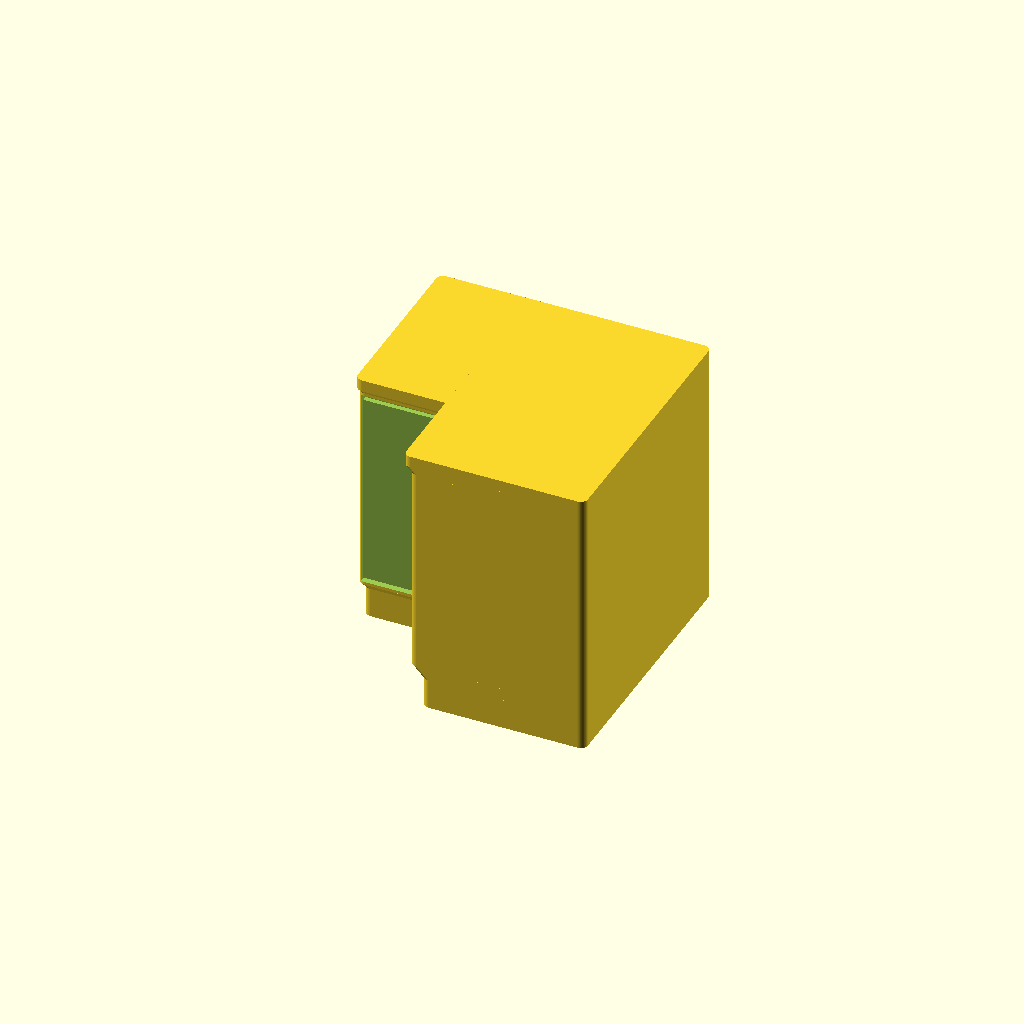
Cell 1 — every parameter at its default value.
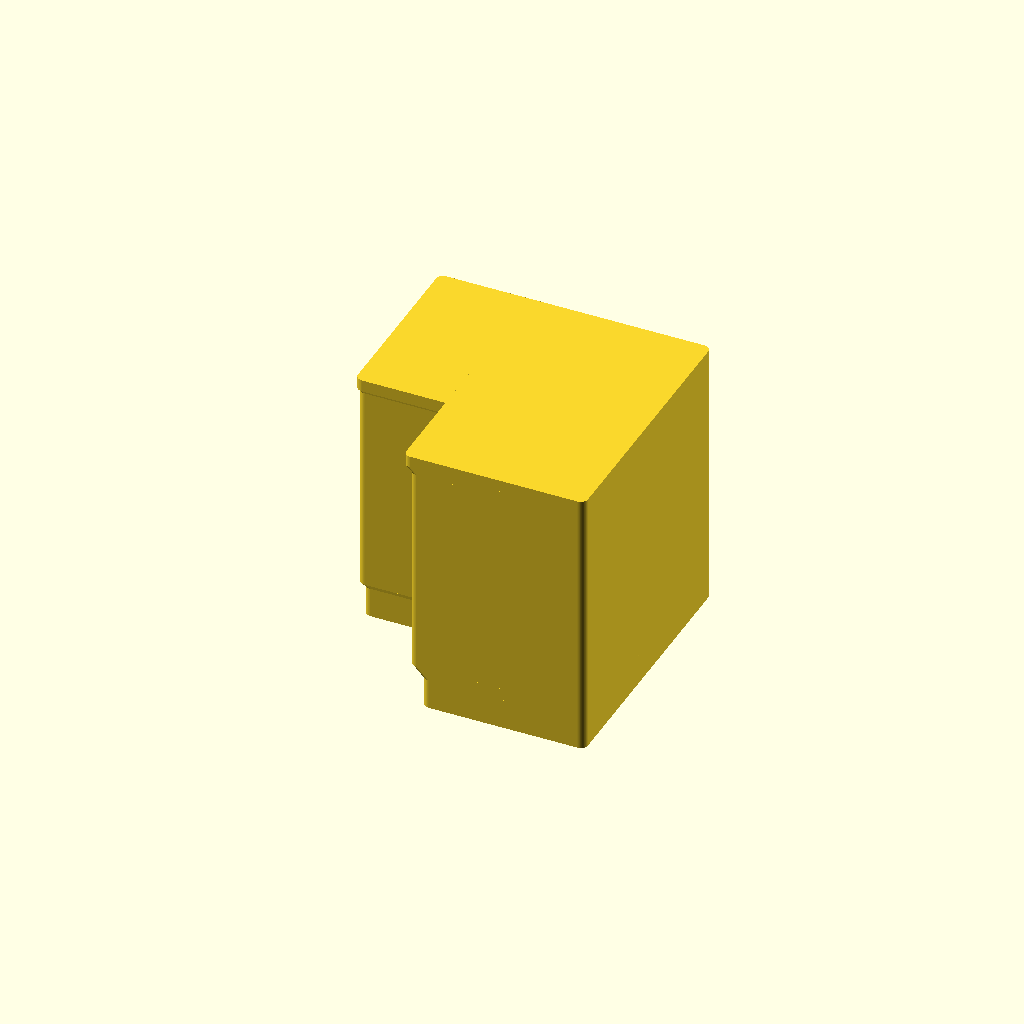
Cell 2: the same model with Show_doors = false.
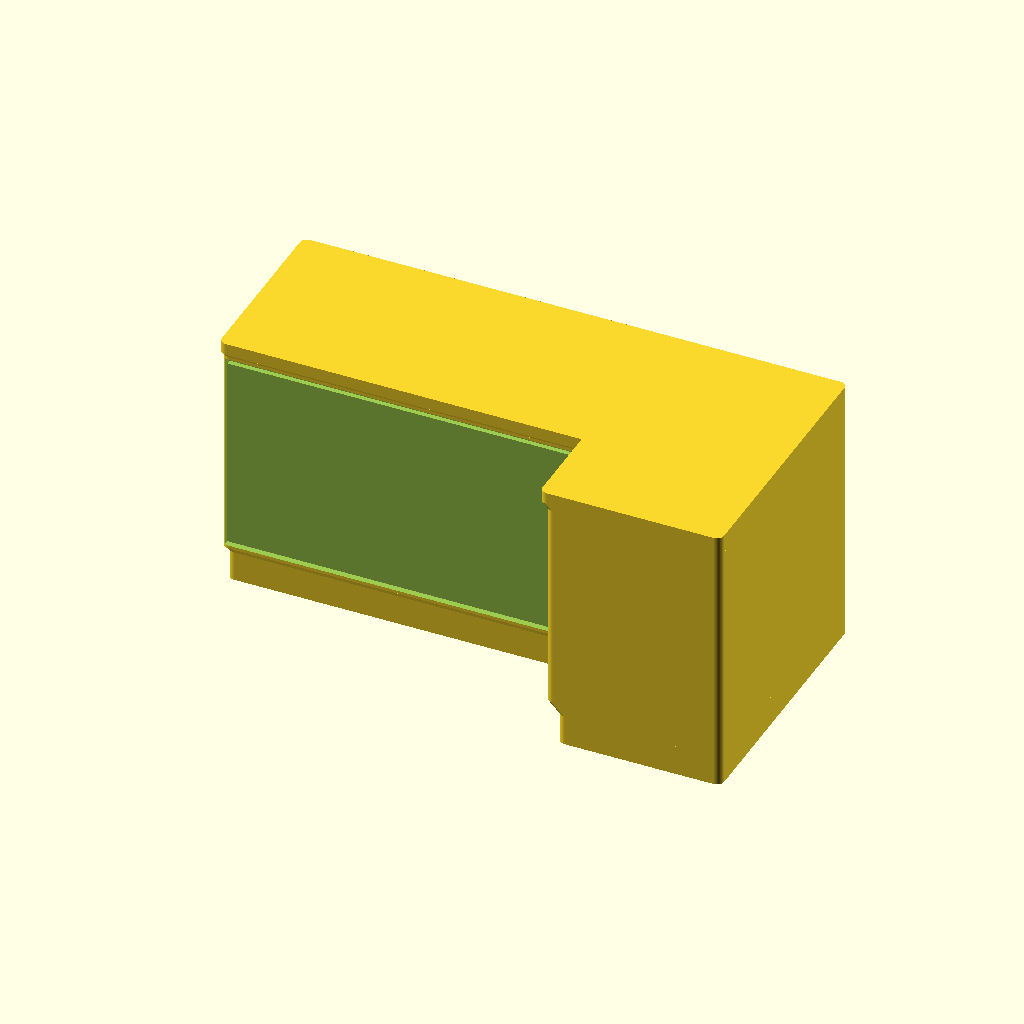
Cell 3 — Width set to 180, the other parameters unchanged.
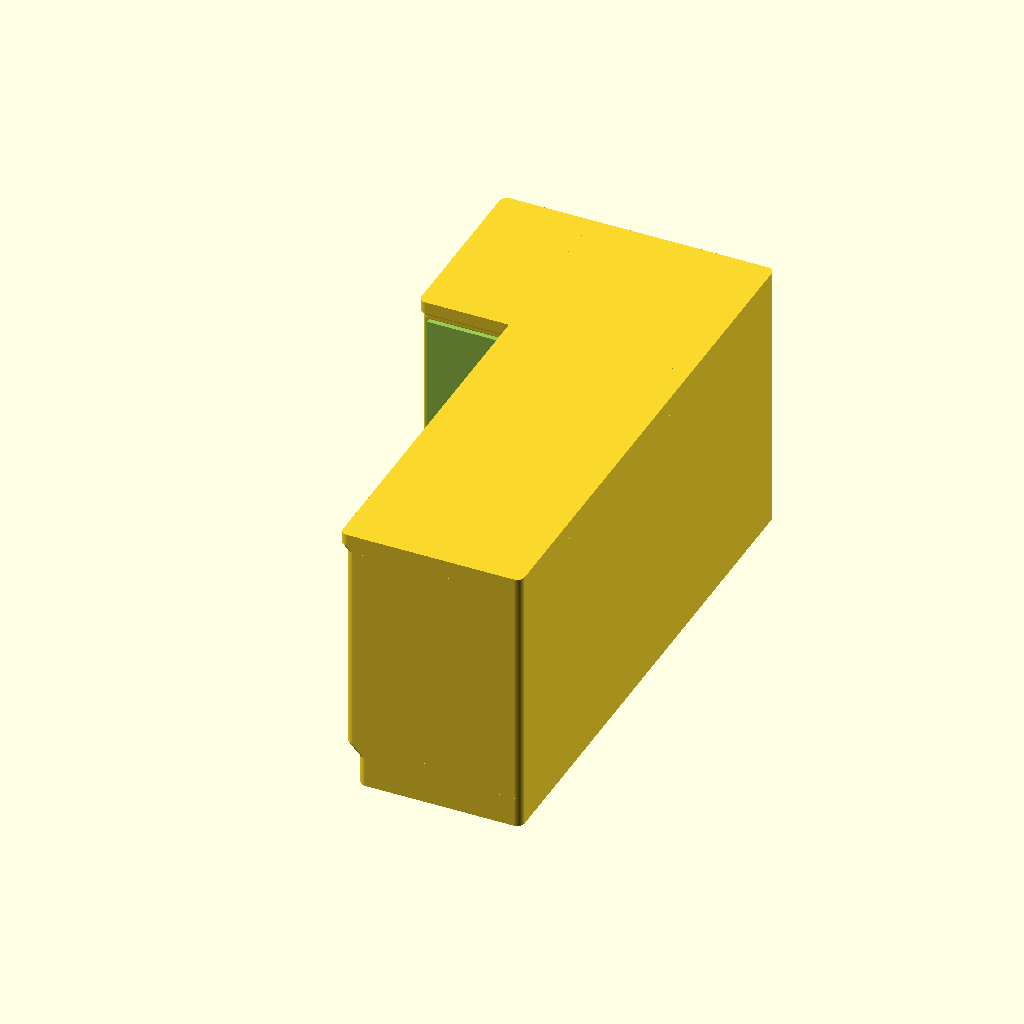
Cell 4: the same model with Depth = 180.
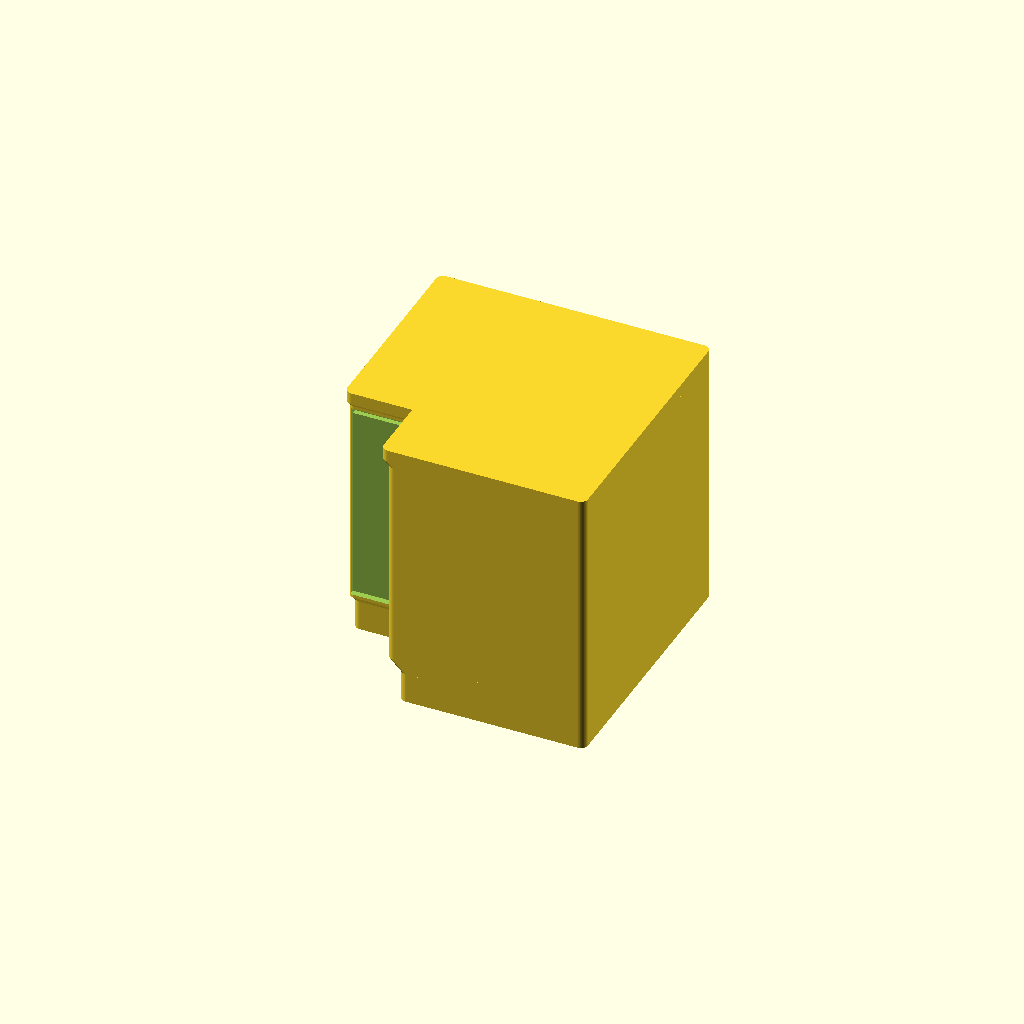
Cell 5: Arm = 120 (everything else at default).
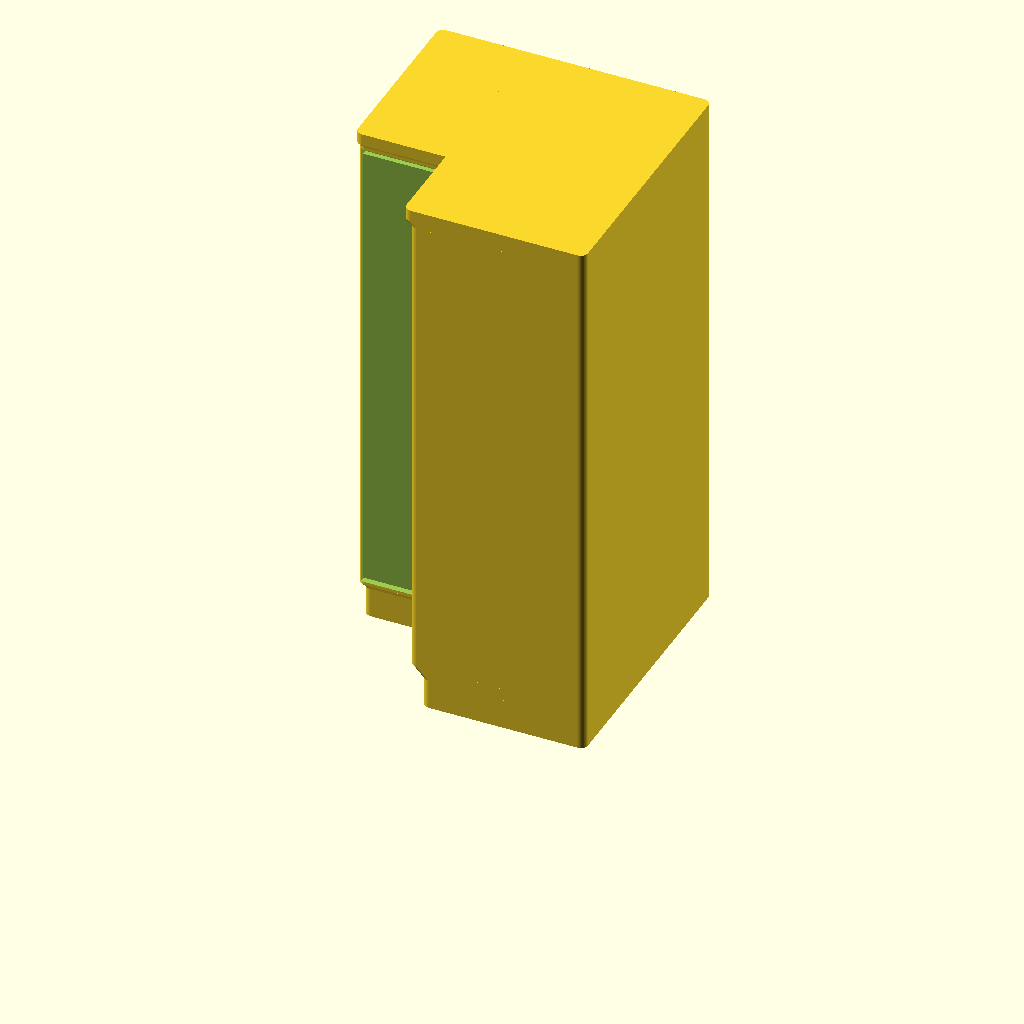
Cell 6: the same model with Height = 180.
One fixed orthographic camera (rotation 55°, 0°, 25°; colour scheme Cornfield) for every cell.
Source of the model, scad/kitchen/corner_unit.scad:
// kitchen / corner_unit — the base unit that turns a corner: two arms of worktop run
// meeting at right angles, so an L or a U kitchen can actually be laid out. Without it a
// run can only ever go in a straight line, which is the one thing a real fitted kitchen
// never does.
//
// It is two base_unit() bodies unioned at right angles — one along X with its back at +Y,
// one along Y with its back at +X — and that union is what makes the piece work. base_unit()
// steps only its own front, so the two together come out with the worktop overhanging and
// the plinth set back on BOTH faces that look into the room, while the two open ENDS stay
// flush for the next length of run to butt against. Neither the slab nor the toe kick has a
// seam across it where the arms meet.
//
// In plan, with the walls at +X and +Y (the front of each arm is the face that looks into
// the room, so this piece has two of them):
//
//     +Y  ┌──────────────────┐        Width  — the length of the arm along X
//         │                  │        Depth  — the length of the arm along Y
//         │   ┌──────────────┤        Arm    — how deep each arm is, both the same
//         │   │              │
//         │   │   the notch  │  +X    the notch is (Width - Arm) x (Depth - Arm):
//         └───┤   is open    │        the open floor in the corner of the room
//             │   floor      │
//             └──────────────┘
//
// Each arm carries ONE DOOR on its exposed leg, not the drawer pairs of worktop.scad: a
// corner unit is a carousel behind a single door, and that door is what tells the corner
// from a length of run meeting it. The leg is the part of an arm that is not buried in the
// corner — 30 cm of it on the standard 90x90 unit, which is exactly one door.
//
// Width/Depth are the real-world lengths of the two arms in cm and Arm their depth: the
// standard corner base unit is 90x90 with 60 cm arms (a 120x120 corner leaves a 60x60 notch
// and takes a wider door on each arm). Height is the real worktop height — the same 90 cm
// counter as the rest of the kitchen — shrunk by the plan scale like the footprint (see
// printed_h() in lib/common.scad), so the corner comes out level with the run either side.
//
// It prints the right way up like every other unit: every step outwards on the way up is one
// of base_unit()'s 45 deg flares, and the magnet pockets open at the plinth, in the floor.

include <../lib/common.scad>

Width  = 90;  // cm — the arm along X
Depth  = 90;  // cm — the arm along Y
Arm    = 60;  // cm — how deep each arm is: the standard base-cabinet depth
Height = 90;  // cm — standard worktop height

// the printed height, mm: Height at the plan scale
Print_h = printed_h(Height);

// The worktop slab, real cm — the same slab as the run it turns (see worktop.scad), so the
// lip line carries round the corner without a step.
Slab = Unit_top;

Show_doors = true;

// Magnet pockets in the bottom face (0 = none). An L has three places to put one — the
// plinth under each arm's exposed leg, and the solid square of plinth in the corner where
// the two arms overlap — so the count picks a layout rather than a row:
//   1  the corner square, the broadest piece of bottom face and the nearest to the
//      centre of gravity;
//   2  one under each arm's leg, corner to opposite corner, which is what stops an L
//      pivoting on the board — the default;
//   3  all three.
// A leg is only (Width - Arm) cm long, so on a plan much smaller than 1:40 it stops being
// able to hold a disc at all; pockets() falls back to the corner square and says so.
Magnets = 2;

corner_unit();

// Arm depth, clamped so a leg is always left for a door and a pocket: an Arm as deep as the
// piece is long would leave no notch, and the "corner" would be a plain square block.
function arm_d() = min(Arm, min(Width, Depth) * 3 / 4);
// The exposed leg of each arm — the part that is not buried in the corner, in real cm.
function leg_a() = Width - arm_d();
function leg_b() = Depth - arm_d();

module corner_unit() {
    if (arm_d() < Arm)
        echo(str("WARNING: a ", Arm, " cm arm leaves no leg on a ", Width, "x", Depth,
                 " cm corner — cut back to ", arm_d(), " cm (give it longer arms: ",
                 "Width/Depth)"));
    difference() {
        union() {
            place_a() base_unit(Width, arm_d(), Print_h, Slab);
            place_b() base_unit(Depth, arm_d(), Print_h, Slab);
        }
        if (Show_doors) {
            place_a() arm_door(Width, leg_a());
            place_b() arm_door(Depth, leg_b());
        }
        if (Magnets > 0) pockets();
    }
}

// The two arms' frames. Everything an arm carries goes inside one of these, so a body, its
// door and its pocket can never drift apart: arm A lies along X with its back at +Y, arm B
// is the same unit turned a quarter turn so its own front points at -X.
module place_a() {
    translate([0, cm(Depth / 2 - arm_d() / 2), 0]) children();
}
module place_b() {
    translate([cm(Width / 2 - arm_d() / 2), 0, 0]) rotate([0, 0, -90]) children();
}

// One arm's door, in that arm's own frame: a single front on the exposed leg, at the end
// away from the corner. unit_fronts() centres its grid, so the whole call is moved onto the
// leg — and it is handed the arm's real face depth, because the grid it is filling
// (<leg_cm> wide) is narrower than the body the cut has to land on (<len_cm>).
module arm_door(len_cm, leg_cm) {
    a = arm_d();
    translate([cm(-len_cm / 2 + leg_cm / 2), 0, 0])
        unit_fronts(leg_cm, a,
                    unit_face_z0(len_cm, a, Print_h, Slab),
                    unit_face_z1(len_cm, a, Print_h, Slab),
                    1, 1, Slab, face_cm = unit_face_d(len_cm, a, Slab));
}

// Which of the three sites get a pocket (see Magnets above), and the fallback for a plan
// too small for a leg to hold one.
module pockets() {
    n  = min(Magnets, 3);
    ok = magnet_count(leg_a(), unit_plinth_d(Width, arm_d()), 1) > 0
      && magnet_count(leg_b(), unit_plinth_d(Depth, arm_d()), 1) > 0;
    if (Magnets > 3)
        echo(str("NOTE: a corner unit has three pocket sites — one under each arm and one ",
                 "in the corner; ", Magnets, " asked for, 3 cut"));
    if (!ok) {
        echo(str("NOTE: a ", leg_a(), " x ", leg_b(), " cm pair of arm legs at 1:", Scale,
                 " is too small to hold a pocket — ", n,
                 " asked for, one cut in the corner square instead"));
        corner_pocket();
    } else if (n == 1) {
        corner_pocket();
    } else {
        place_a() arm_pocket(Width, leg_a());
        place_b() arm_pocket(Depth, leg_b());
        if (n >= 3) corner_pocket();
    }
}

// A pocket under one arm's leg, in that arm's own frame. The footprint handed to magnets()
// is the plinth's and not the carcass's — the plinth is what touches the board — which is
// also why it is shifted back half the toe kick, to sit in the middle of it.
module arm_pocket(len_cm, leg_cm) {
    a = arm_d();
    translate([cm(-len_cm / 2 + leg_cm / 2), cm(unit_back(len_cm, a)) / 2, 0])
        magnets(leg_cm, unit_plinth_d(len_cm, a), 1);
}

// A pocket in the corner square: where the two arms' plinths overlap, in the +X+Y corner
// against the walls, which is the broadest solid piece of the bottom face.
module corner_pocket() {
    a  = arm_d();
    ba = unit_back(Width, a);   // the toe kick eaten off arm A's plinth ...
    bb = unit_back(Depth, a);   // ... and off arm B's
    translate([cm(Width / 2 - (a - bb) / 2), cm(Depth / 2 - (a - ba) / 2), 0])
        magnets(a - bb, a - ba, 1);
}
Customizer parameters (derived from the source; name, type, default, range or options):
Width: number, default 90
Depth: number, default 90
Arm: number, default 60
Height: number, default 90
Show_doors: bool, default true
Magnets: number, default 2
